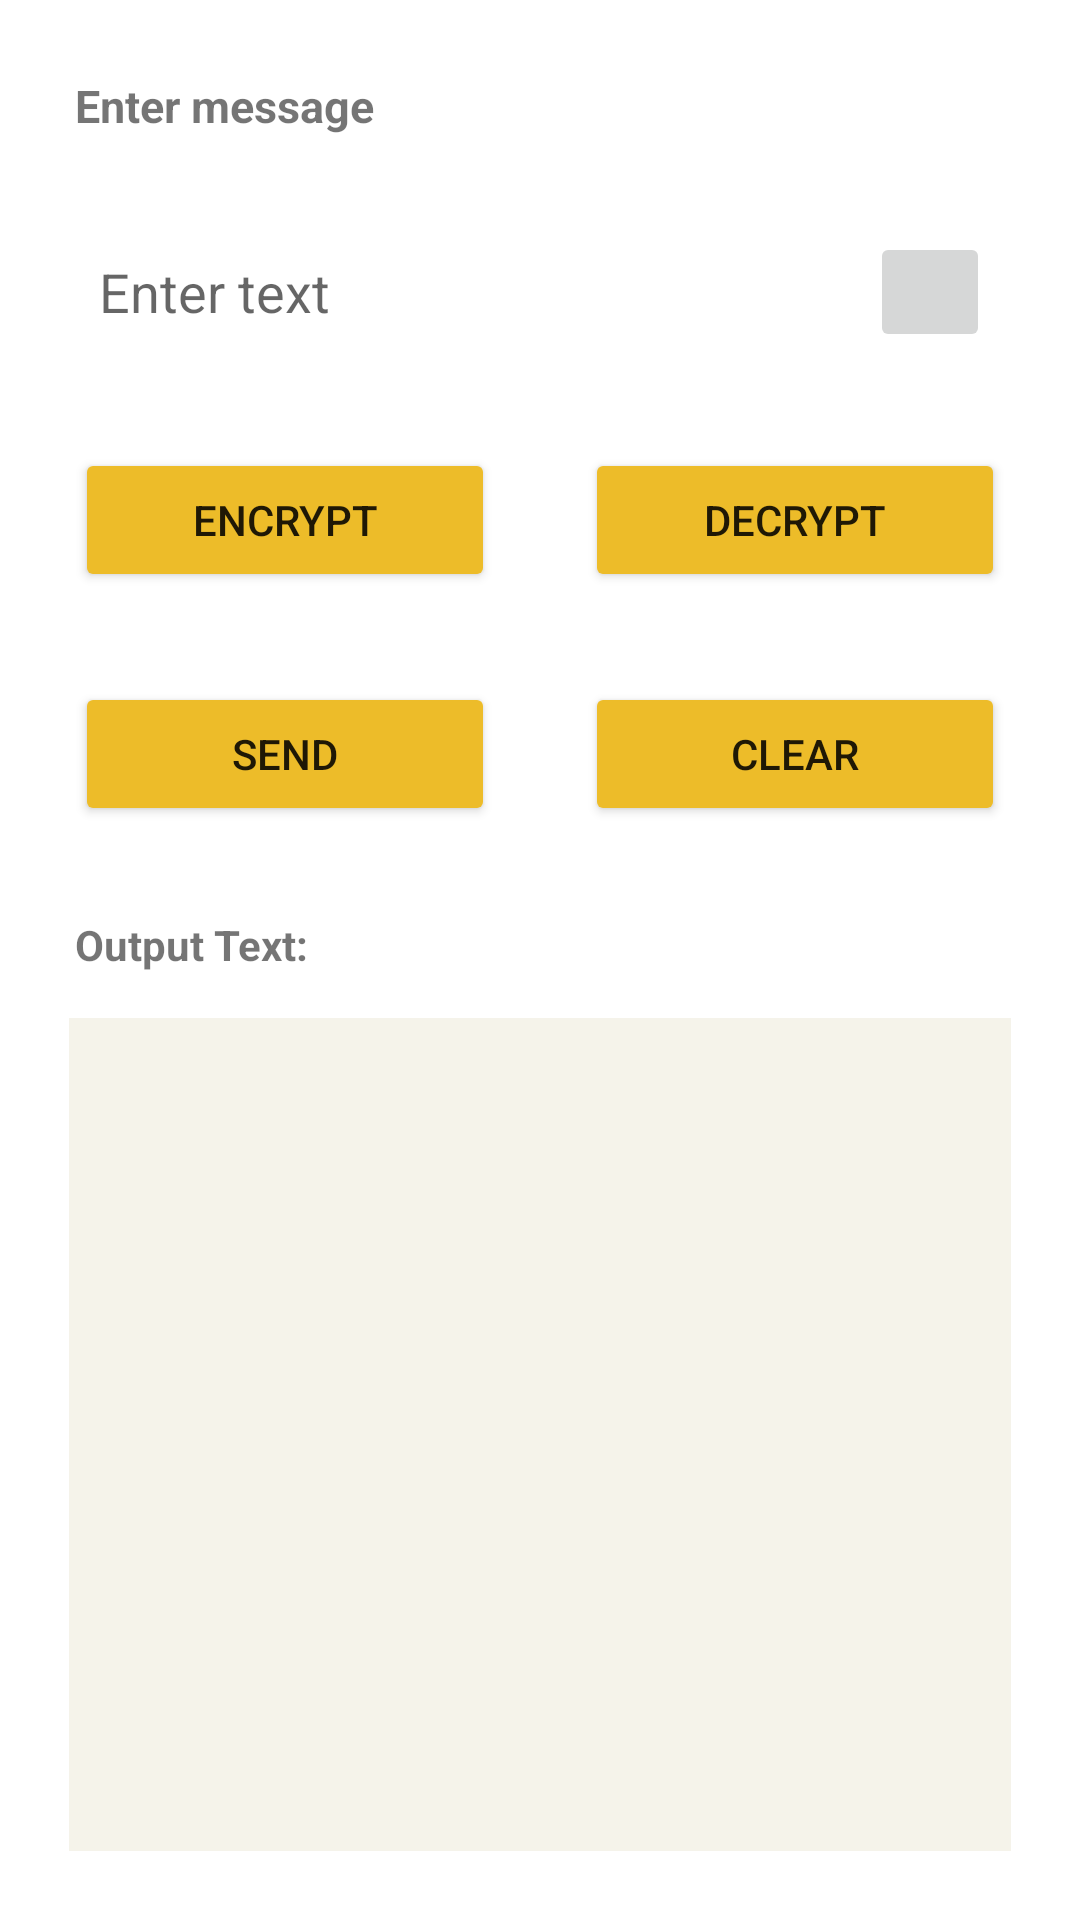

Write the Android layout XML for this screen, with the resource values it uses.
<!-- AndroidManifest.xml: application theme Theme.ShieldConvo -->
<!-- res/layout/activity_desactivity.xml -->
<?xml version="1.0" encoding="utf-8"?>
<LinearLayout xmlns:android="http://schemas.android.com/apk/res/android"
    xmlns:app="http://schemas.android.com/apk/res-auto"
    xmlns:tools="http://schemas.android.com/tools"
    android:layout_width="match_parent"
    android:layout_height="match_parent"
    android:orientation="vertical"
    tools:context=".DESActivity">

    <LinearLayout
        android:layout_width="match_parent"
        android:layout_height="match_parent"

        android:layout_margin="10dp"
        android:orientation="vertical">

        <TextView
            android:layout_width="wrap_content"
            android:layout_height="wrap_content"
            android:layout_margin="15dp"
            android:text="Enter message"
            android:textSize="15sp"
            android:textStyle="bold" />

        <RelativeLayout
            android:layout_width="match_parent"
            android:layout_height="wrap_content"
            android:orientation="horizontal">

            <EditText
                android:id="@+id/input_text"
                android:layout_width="match_parent"
                android:layout_height="wrap_content"
                android:layout_marginStart="13dp"
                android:layout_marginTop="13dp"
                android:layout_marginEnd="13dp"
                android:layout_marginBottom="13dp"
                android:background="@drawable/border"
                android:hint="@string/enter_text"
                android:minHeight="48dp"
                android:padding="10dp"
                tools:ignore="TouchTargetSizeCheck" />

            <ImageButton
                android:layout_width="40dp"
                android:layout_height="40dp"
                android:layout_alignParentRight="true"
                android:layout_marginTop="17dp"
                android:layout_marginEnd="20dp"
                android:layout_marginBottom="10dp"
                android:onClick="getspeechinput"
                android:src="@drawable/ic_baseline_mic_none_24" />

        </RelativeLayout>

        <LinearLayout
            android:layout_width="match_parent"
            android:layout_height="wrap_content"
            android:orientation="horizontal">

            <Button
                android:id="@+id/encrypt"
                android:layout_width="0dp"
                android:layout_height="wrap_content"
                android:layout_gravity="center"
                android:layout_margin="15dp"
                android:layout_weight="1"
                android:backgroundTint="#EDBC29"
                android:text="@string/encrypt" />

            <Button
                android:id="@+id/decrypt"
                android:layout_width="0dp"
                android:layout_height="wrap_content"
                android:layout_gravity="center"
                android:layout_margin="15dp"
                android:layout_weight="1"
                android:backgroundTint="#EDBC29"
                android:text="@string/decrypt" />

        </LinearLayout>


        <LinearLayout
            android:layout_width="match_parent"
            android:layout_height="wrap_content"
            android:orientation="horizontal">

            <Button
                android:id="@+id/send"
                android:layout_width="0dp"
                android:layout_height="wrap_content"
                android:layout_gravity="center"
                android:layout_margin="15dp"
                android:layout_weight="1"
                android:backgroundTint="#EDBC29"
                android:text="@string/send" />

            <Button
                android:id="@+id/clear_button"
                android:layout_width="0dp"
                android:layout_height="wrap_content"
                android:layout_gravity="center"
                android:layout_margin="15dp"
                android:layout_weight="1"
                android:backgroundTint="#EDBC29"
                android:text="@string/clear" />

        </LinearLayout>

        <TextView
            android:layout_width="match_parent"
            android:layout_height="wrap_content"
            android:layout_margin="15dp"
            android:text="@string/output_text"
            android:textSize="14sp"
            android:textStyle="bold" />

        <TextView
            android:id="@+id/output_text"
            android:layout_width="match_parent"
            android:layout_height="match_parent"
            android:layout_marginLeft="13dp"
            android:layout_marginRight="13dp"
            android:layout_marginBottom="13dp"
            android:background="#D7F4F1E6"
            android:textIsSelectable="true"
            android:textSize="18sp"
            tools:ignore="SpeakableTextPresentCheck,TouchTargetSizeCheck" />


    </LinearLayout>

</LinearLayout>
<!-- resources referenced by this layout -->
<resources>
  <string name="clear">CLEAR</string>
  <string name="decrypt">Decrypt</string>
  <string name="encrypt">Encrypt</string>
  <string name="enter_text">Enter text</string>
  <string name="output_text">Output Text:</string>
  <string name="send">Send</string>
  <style name="Theme.ShieldConvo" parent="Theme.MaterialComponents.DayNight.DarkActionBar">
          
          <item name="colorPrimary">@color/purple_500</item>
          <item name="colorPrimaryVariant">@color/purple_700</item>
          <item name="colorOnPrimary">@color/white</item>
          
          <item name="colorSecondary">@color/teal_200</item>
          <item name="colorSecondaryVariant">@color/teal_700</item>
          <item name="colorOnSecondary">@color/black</item>
          
          <item name="android:statusBarColor" tools:targetApi="l">?attr/colorPrimaryVariant</item>
          
      </style>
  <!-- not gathered from this repository: default colours our renderer supplied (Android Studio template values) -->
  <color name="purple_500">#FF6200EE</color>
  <color name="purple_700">#FF3700B3</color>
  <color name="teal_200">#FF03DAC5</color>
  <color name="teal_700">#FF018786</color>
  <color name="black">#FF000000</color>
  <color name="white">#FFFFFFFF</color>
</resources>
